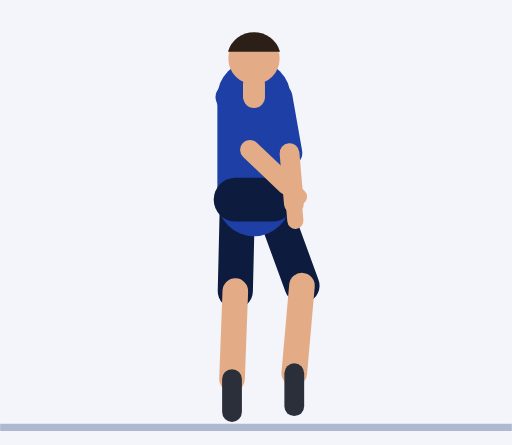
t = 0.00 s
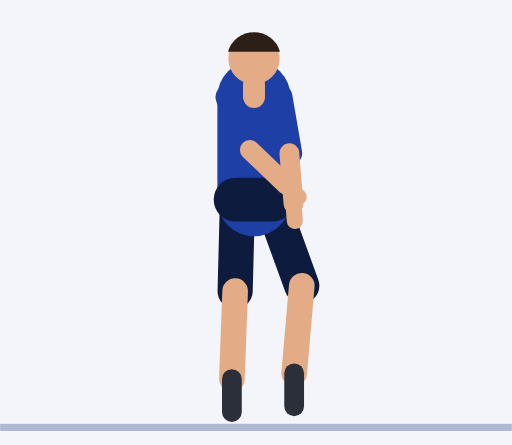
t = 0.30 s
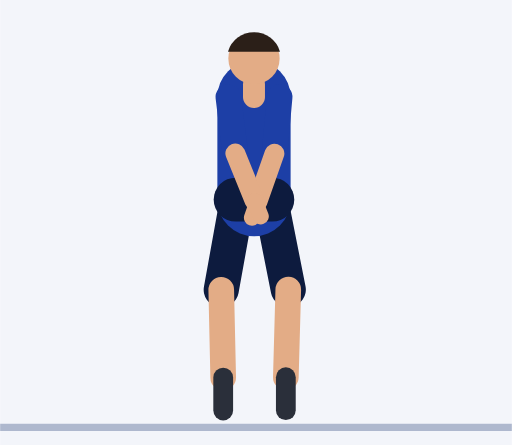
t = 0.61 s
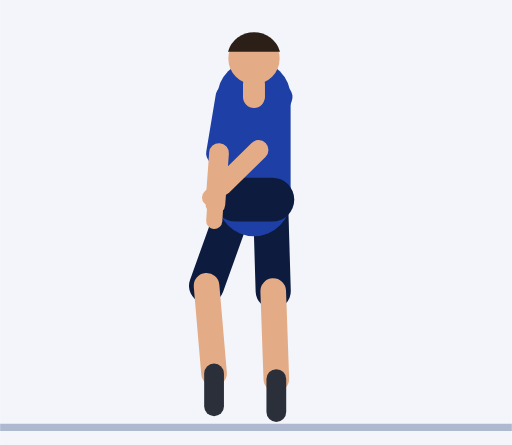
t = 0.91 s
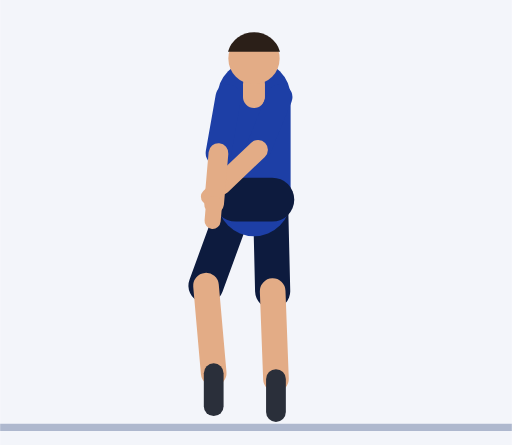
t = 1.21 s
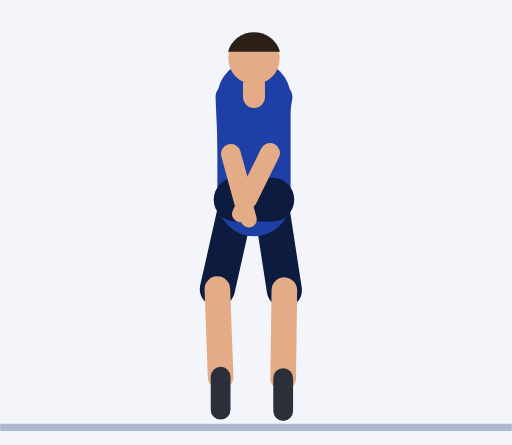
t = 1.52 s

The animated SVG that drew these frames (rendered in a browser with its animation timeline set to each time). Animation: 40 SMIL elements (animate=40); one cycle of 1.82 s, repeats indefinitely.

<svg xmlns="http://www.w3.org/2000/svg" viewBox="-69.3 -115.5 139.7 121.5"><rect x="-69.3" y="-115.5" width="139.7" height="121.5" fill="#F3F5FA"/><line x1="-69.3" y1="1.2" x2="70.4" y2="1.2" stroke="#AEB8CE" stroke-width="2"/><line x1="4.5" y1="-61" x2="13.1" y2="-37.5" stroke="#0D1B3E" stroke-width="9.6" stroke-linecap="round"><animate attributeName="x2" dur="1.82s" repeatCount="indefinite" values="13.1;13.1;13.1;13.1;13.1;12.8;12.1;11;9.8;8.5;7.2;6.1;5.4;5.1;5.1;5.1;5.1;5.1;5.4;6.1;7.2;8.5;9.8;11;12.1;12.8"/><animate attributeName="y2" dur="1.82s" repeatCount="indefinite" values="-37.5;-37.5;-37.5;-37.5;-37.5;-37.4;-37.2;-36.8;-36.5;-36.3;-36.1;-36;-36;-36;-36;-36;-36;-36;-36;-36;-36.1;-36.3;-36.5;-36.8;-37.2;-37.4"/></line><line x1="13.1" y1="-37.5" x2="11" y2="-13.6" stroke="#E3AC86" stroke-width="7" stroke-linecap="round"><animate attributeName="x1" dur="1.82s" repeatCount="indefinite" values="13.1;13.1;13.1;13.1;13.1;12.8;12.1;11;9.8;8.5;7.2;6.1;5.4;5.1;5.1;5.1;5.1;5.1;5.4;6.1;7.2;8.5;9.8;11;12.1;12.8"/><animate attributeName="y1" dur="1.82s" repeatCount="indefinite" values="-37.5;-37.5;-37.5;-37.5;-37.5;-37.4;-37.2;-36.8;-36.5;-36.3;-36.1;-36;-36;-36;-36;-36;-36;-36;-36;-36;-36.1;-36.3;-36.5;-36.8;-37.2;-37.4"/><animate attributeName="x2" dur="1.82s" repeatCount="indefinite" values="11;11;11;11;11;10.8;10.4;9.7;9;8.1;7.3;6.6;6.2;6;6;6;6;6;6.2;6.6;7.3;8.1;9;9.7;10.4;10.8"/><animate attributeName="y2" dur="1.82s" repeatCount="indefinite" values="-13.6;-13.6;-13.6;-13.6;-13.6;-13.5;-13.2;-12.9;-12.6;-12.3;-12.1;-12;-12;-12;-12;-12;-12;-12;-12;-12;-12.1;-12.3;-12.6;-12.9;-13.2;-13.5"/></line><line x1="11" y1="-13.6" x2="11" y2="-4.6" stroke="#2A2F3A" stroke-width="5.4" stroke-linecap="round"><animate attributeName="x1" dur="1.82s" repeatCount="indefinite" values="11;11;11;11;11;10.8;10.4;9.7;9;8.1;7.3;6.6;6.2;6;6;6;6;6;6.2;6.6;7.3;8.1;9;9.7;10.4;10.8"/><animate attributeName="y1" dur="1.82s" repeatCount="indefinite" values="-13.6;-13.6;-13.6;-13.6;-13.6;-13.5;-13.2;-12.9;-12.6;-12.3;-12.1;-12;-12;-12;-12;-12;-12;-12;-12;-12;-12.1;-12.3;-12.6;-12.9;-13.2;-13.5"/><animate attributeName="x2" dur="1.82s" repeatCount="indefinite" values="11;11;11;11;11;10.8;10.4;9.7;9;8.1;7.3;6.6;6.2;6;6;6;6;6;6.2;6.6;7.3;8.1;9;9.7;10.4;10.8"/><animate attributeName="y2" dur="1.82s" repeatCount="indefinite" values="-4.6;-4.6;-4.6;-4.6;-4.6;-4.5;-4.2;-3.9;-3.6;-3.3;-3.1;-3;-3;-3;-3;-3;-3;-3;-3;-3;-3.1;-3.3;-3.6;-3.9;-4.2;-4.5"/></line><line x1="-4.5" y1="-61" x2="-5.1" y2="-36" stroke="#0D1B3E" stroke-width="9.6" stroke-linecap="round"><animate attributeName="x2" dur="1.82s" repeatCount="indefinite" values="-5.1;-5.1;-5.1;-5.1;-5.1;-5.4;-6.1;-7.2;-8.5;-9.8;-11;-12.1;-12.8;-13.1;-13.1;-13.1;-13.1;-13.1;-12.8;-12.1;-11;-9.8;-8.5;-7.2;-6.1;-5.4"/><animate attributeName="y2" dur="1.82s" repeatCount="indefinite" values="-36;-36;-36;-36;-36;-36;-36;-36.1;-36.3;-36.5;-36.8;-37.2;-37.4;-37.5;-37.5;-37.5;-37.5;-37.5;-37.4;-37.2;-36.8;-36.5;-36.3;-36.1;-36;-36"/></line><line x1="-5.1" y1="-36" x2="-6" y2="-12" stroke="#E3AC86" stroke-width="7" stroke-linecap="round"><animate attributeName="x1" dur="1.82s" repeatCount="indefinite" values="-5.1;-5.1;-5.1;-5.1;-5.1;-5.4;-6.1;-7.2;-8.5;-9.8;-11;-12.1;-12.8;-13.1;-13.1;-13.1;-13.1;-13.1;-12.8;-12.1;-11;-9.8;-8.5;-7.2;-6.1;-5.4"/><animate attributeName="y1" dur="1.82s" repeatCount="indefinite" values="-36;-36;-36;-36;-36;-36;-36;-36.1;-36.3;-36.5;-36.8;-37.2;-37.4;-37.5;-37.5;-37.5;-37.5;-37.5;-37.4;-37.2;-36.8;-36.5;-36.3;-36.1;-36;-36"/><animate attributeName="x2" dur="1.82s" repeatCount="indefinite" values="-6;-6;-6;-6;-6;-6.2;-6.6;-7.3;-8.1;-9;-9.7;-10.4;-10.8;-11;-11;-11;-11;-11;-10.8;-10.4;-9.7;-9;-8.1;-7.3;-6.6;-6.2"/><animate attributeName="y2" dur="1.82s" repeatCount="indefinite" values="-12;-12;-12;-12;-12;-12;-12;-12.1;-12.3;-12.6;-12.9;-13.2;-13.5;-13.6;-13.6;-13.6;-13.6;-13.6;-13.5;-13.2;-12.9;-12.6;-12.3;-12.1;-12;-12"/></line><line x1="-6" y1="-12" x2="-6" y2="-3" stroke="#2A2F3A" stroke-width="5.4" stroke-linecap="round"><animate attributeName="x1" dur="1.82s" repeatCount="indefinite" values="-6;-6;-6;-6;-6;-6.2;-6.6;-7.3;-8.1;-9;-9.7;-10.4;-10.8;-11;-11;-11;-11;-11;-10.8;-10.4;-9.7;-9;-8.1;-7.3;-6.6;-6.2"/><animate attributeName="y1" dur="1.82s" repeatCount="indefinite" values="-12;-12;-12;-12;-12;-12;-12;-12.1;-12.3;-12.6;-12.9;-13.2;-13.5;-13.6;-13.6;-13.6;-13.6;-13.6;-13.5;-13.2;-12.9;-12.6;-12.3;-12.1;-12;-12"/><animate attributeName="x2" dur="1.82s" repeatCount="indefinite" values="-6;-6;-6;-6;-6;-6.2;-6.6;-7.3;-8.1;-9;-9.7;-10.4;-10.8;-11;-11;-11;-11;-11;-10.8;-10.4;-9.7;-9;-8.1;-7.3;-6.6;-6.2"/><animate attributeName="y2" dur="1.82s" repeatCount="indefinite" values="-3;-3;-3;-3;-3;-3;-3;-3.1;-3.3;-3.6;-3.9;-4.2;-4.5;-4.6;-4.6;-4.6;-4.6;-4.6;-4.5;-4.2;-3.9;-3.6;-3.3;-3.1;-3;-3"/></line><line x1="0" y1="-61" x2="0" y2="-89" stroke="#1D3FA6" stroke-width="20" stroke-linecap="round"/><line x1="-5" y1="-61" x2="5" y2="-61" stroke="#0D1B3E" stroke-width="12" stroke-linecap="round"/><line x1="0" y1="-89" x2="0" y2="-92.5" stroke="#E3AC86" stroke-width="6" stroke-linecap="round"/><circle cx="0" cy="-99.5" r="7" fill="#E3AC86"/><path d="M7.1 -101.4 A7.4 7.4 0 0 0 -7.1 -101.4 Z" fill="#2B1F18"/><line x1="7" y1="-89" x2="9.7" y2="-73.7" stroke="#1D3FA6" stroke-width="7" stroke-linecap="round"><animate attributeName="x2" dur="1.82s" repeatCount="indefinite" values="9.7;9.7;9.7;9.7;9.7;9.4;8.6;7.4;6.1;4.6;3.3;2.2;1.4;1.1;1.1;1.1;1.1;1.1;1.4;2.2;3.3;4.6;6.1;7.4;8.6;9.4"/><animate attributeName="y2" dur="1.82s" repeatCount="indefinite" values="-73.7;-73.7;-73.7;-73.7;-73.7;-73.7;-73.6;-73.5;-73.5;-73.7;-73.9;-74.2;-74.5;-74.6;-74.6;-74.6;-74.6;-74.6;-74.5;-74.2;-73.9;-73.7;-73.5;-73.5;-73.6;-73.7"/></line><line x1="9.7" y1="-73.7" x2="10.9" y2="-59.8" stroke="#E3AC86" stroke-width="5.4" stroke-linecap="round"><animate attributeName="x1" dur="1.82s" repeatCount="indefinite" values="9.7;9.7;9.7;9.7;9.7;9.4;8.6;7.4;6.1;4.6;3.3;2.2;1.4;1.1;1.1;1.1;1.1;1.1;1.4;2.2;3.3;4.6;6.1;7.4;8.6;9.4"/><animate attributeName="y1" dur="1.82s" repeatCount="indefinite" values="-73.7;-73.7;-73.7;-73.7;-73.7;-73.7;-73.6;-73.5;-73.5;-73.7;-73.9;-74.2;-74.5;-74.6;-74.6;-74.6;-74.6;-74.6;-74.5;-74.2;-73.9;-73.7;-73.5;-73.5;-73.6;-73.7"/><animate attributeName="x2" dur="1.82s" repeatCount="indefinite" values="10.9;10.9;10.9;10.9;10.9;10.2;8.2;5.4;2.1;-1.3;-4.4;-6.8;-8.4;-9;-9;-9;-9;-9;-8.4;-6.8;-4.4;-1.3;2.1;5.4;8.2;10.2"/><animate attributeName="y2" dur="1.82s" repeatCount="indefinite" values="-59.8;-59.8;-59.8;-59.8;-59.8;-59.7;-59.6;-59.6;-60.1;-61;-62.2;-63.5;-64.6;-65;-65;-65;-65;-65;-64.6;-63.5;-62.2;-61;-60.1;-59.6;-59.6;-59.7"/></line><line x1="10.9" y1="-59.8" x2="11.3" y2="-55.2" stroke="#E3AC86" stroke-width="4.4" stroke-linecap="round"><animate attributeName="x1" dur="1.82s" repeatCount="indefinite" values="10.9;10.9;10.9;10.9;10.9;10.2;8.2;5.4;2.1;-1.3;-4.4;-6.8;-8.4;-9;-9;-9;-9;-9;-8.4;-6.8;-4.4;-1.3;2.1;5.4;8.2;10.2"/><animate attributeName="y1" dur="1.82s" repeatCount="indefinite" values="-59.8;-59.8;-59.8;-59.8;-59.8;-59.7;-59.6;-59.6;-60.1;-61;-62.2;-63.5;-64.6;-65;-65;-65;-65;-65;-64.6;-63.5;-62.2;-61;-60.1;-59.6;-59.6;-59.7"/><animate attributeName="x2" dur="1.82s" repeatCount="indefinite" values="11.3;11.3;11.3;11.3;11.3;10.4;8.1;4.8;0.8;-3.2;-6.9;-9.8;-11.7;-12.3;-12.3;-12.3;-12.3;-12.3;-11.7;-9.8;-6.9;-3.2;0.8;4.8;8.1;10.4"/><animate attributeName="y2" dur="1.82s" repeatCount="indefinite" values="-55.2;-55.2;-55.2;-55.2;-55.2;-55.1;-55;-55.1;-55.7;-56.8;-58.3;-60;-61.3;-61.8;-61.8;-61.8;-61.8;-61.8;-61.3;-60;-58.3;-56.8;-55.7;-55.1;-55;-55.1"/></line><line x1="-7" y1="-89" x2="-1.1" y2="-74.6" stroke="#1D3FA6" stroke-width="7" stroke-linecap="round"><animate attributeName="x2" dur="1.82s" repeatCount="indefinite" values="-1.1;-1.1;-1.1;-1.1;-1.1;-1.4;-2.2;-3.3;-4.6;-6.1;-7.4;-8.6;-9.4;-9.7;-9.7;-9.7;-9.7;-9.7;-9.4;-8.6;-7.4;-6.1;-4.6;-3.3;-2.2;-1.4"/><animate attributeName="y2" dur="1.82s" repeatCount="indefinite" values="-74.6;-74.6;-74.6;-74.6;-74.6;-74.5;-74.2;-73.9;-73.7;-73.5;-73.5;-73.6;-73.7;-73.7;-73.7;-73.7;-73.7;-73.7;-73.7;-73.6;-73.5;-73.5;-73.7;-73.9;-74.2;-74.5"/></line><line x1="-1.1" y1="-74.6" x2="9" y2="-65" stroke="#E3AC86" stroke-width="5.4" stroke-linecap="round"><animate attributeName="x1" dur="1.82s" repeatCount="indefinite" values="-1.1;-1.1;-1.1;-1.1;-1.1;-1.4;-2.2;-3.3;-4.6;-6.1;-7.4;-8.6;-9.4;-9.7;-9.7;-9.7;-9.7;-9.7;-9.4;-8.6;-7.4;-6.1;-4.6;-3.3;-2.2;-1.4"/><animate attributeName="y1" dur="1.82s" repeatCount="indefinite" values="-74.6;-74.6;-74.6;-74.6;-74.6;-74.5;-74.2;-73.9;-73.7;-73.5;-73.5;-73.6;-73.7;-73.7;-73.7;-73.7;-73.7;-73.7;-73.7;-73.6;-73.5;-73.5;-73.7;-73.9;-74.2;-74.5"/><animate attributeName="x2" dur="1.82s" repeatCount="indefinite" values="9;9;9;9;9;8.4;6.8;4.4;1.3;-2.1;-5.4;-8.2;-10.2;-10.9;-10.9;-10.9;-10.9;-10.9;-10.2;-8.2;-5.4;-2.1;1.3;4.4;6.8;8.4"/><animate attributeName="y2" dur="1.82s" repeatCount="indefinite" values="-65;-65;-65;-65;-65;-64.6;-63.5;-62.2;-61;-60.1;-59.6;-59.6;-59.7;-59.8;-59.8;-59.8;-59.8;-59.8;-59.7;-59.6;-59.6;-60.1;-61;-62.2;-63.5;-64.6"/></line><line x1="9" y1="-65" x2="12.3" y2="-61.8" stroke="#E3AC86" stroke-width="4.4" stroke-linecap="round"><animate attributeName="x1" dur="1.82s" repeatCount="indefinite" values="9;9;9;9;9;8.4;6.8;4.4;1.3;-2.1;-5.4;-8.2;-10.2;-10.9;-10.9;-10.9;-10.9;-10.9;-10.2;-8.2;-5.4;-2.1;1.3;4.4;6.8;8.4"/><animate attributeName="y1" dur="1.82s" repeatCount="indefinite" values="-65;-65;-65;-65;-65;-64.6;-63.5;-62.2;-61;-60.1;-59.6;-59.6;-59.7;-59.8;-59.8;-59.8;-59.8;-59.8;-59.7;-59.6;-59.6;-60.1;-61;-62.2;-63.5;-64.6"/><animate attributeName="x2" dur="1.82s" repeatCount="indefinite" values="12.3;12.3;12.3;12.3;12.3;11.7;9.8;6.9;3.2;-0.8;-4.8;-8.1;-10.4;-11.3;-11.3;-11.3;-11.3;-11.3;-10.4;-8.1;-4.8;-0.8;3.2;6.9;9.8;11.7"/><animate attributeName="y2" dur="1.82s" repeatCount="indefinite" values="-61.8;-61.8;-61.8;-61.8;-61.8;-61.3;-60;-58.3;-56.8;-55.7;-55.1;-55;-55.1;-55.2;-55.2;-55.2;-55.2;-55.2;-55.1;-55;-55.1;-55.7;-56.8;-58.3;-60;-61.3"/></line></svg>
